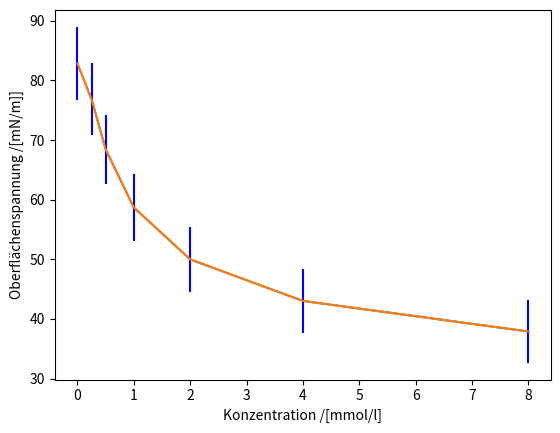

Source code (Python):
import numpy as np
import matplotlib.pyplot as plt

def FehlerFortpflanzung(F_mean, delF):
    R_mean = 32*10**(-3)
    delR = np.sqrt(0.5)*10**-3
    F_component = 1 / (2*np.pi*R_mean)
    r_component = F_mean / (2*np.pi*R_mean**2)
    return np.sqrt((F_component*delF)**2 + (r_component*delR)**2)

D_RingA = 65.0*10**(-3)
D_RingI = 63.0*10**(-3)
r_Ring_mean = (D_RingA + D_RingI) / 4.0
r_Ring_std = np.sqrt((0.5*D_RingA-r_Ring_mean)**2 + (0.5*D_RingI-r_Ring_mean)**2)
Fg_Ring = 58.5
T = 0
L = 2*np.pi*r_Ring_mean

print(f"Radius: {r_Ring_mean} mm\nmit Abweichung: {r_Ring_std} mm ")

c = np.array([0, 0.25, 0.5, 1, 2, 4, 8])
F = np.array([[91, 92, 92, 92, 92],
              [89, 89, 90, 90, 89],
              [87, 85.5, 85.6, 87,85],
              [83, 82, 82, 82, 81.5],
              [79, 78.5, 79, 78, 78.5],
              [75.5, 76, 76, 76, 75.5],
              [73.5, 73.7, 74, 74, 73.5]])
F = F - Fg_Ring
delF_min = 1

F_means = np.mean(F, 1)
F_std = np.std(F, 1, ddof=1)
F_std = np.array([np.max([delF_min, err]) for err in F_std])
print(f"\nMean force: {F_means}\n with std {F_std}")

tension = np.array([f / (2*L) for f in F_means])
tension_error = np.array([f for f in FehlerFortpflanzung(F_means, F_std)])
print(f"Tension: {tension}\nwith error: {tension_error}")

plt.plot(c, tension)
plt.errorbar(c, tension, tension_error, ecolor='b')
plt.xlabel("Konzentration /[mmol/l]")
plt.ylabel("Oberflächenspannung /[mN/m]]")
plt.show()